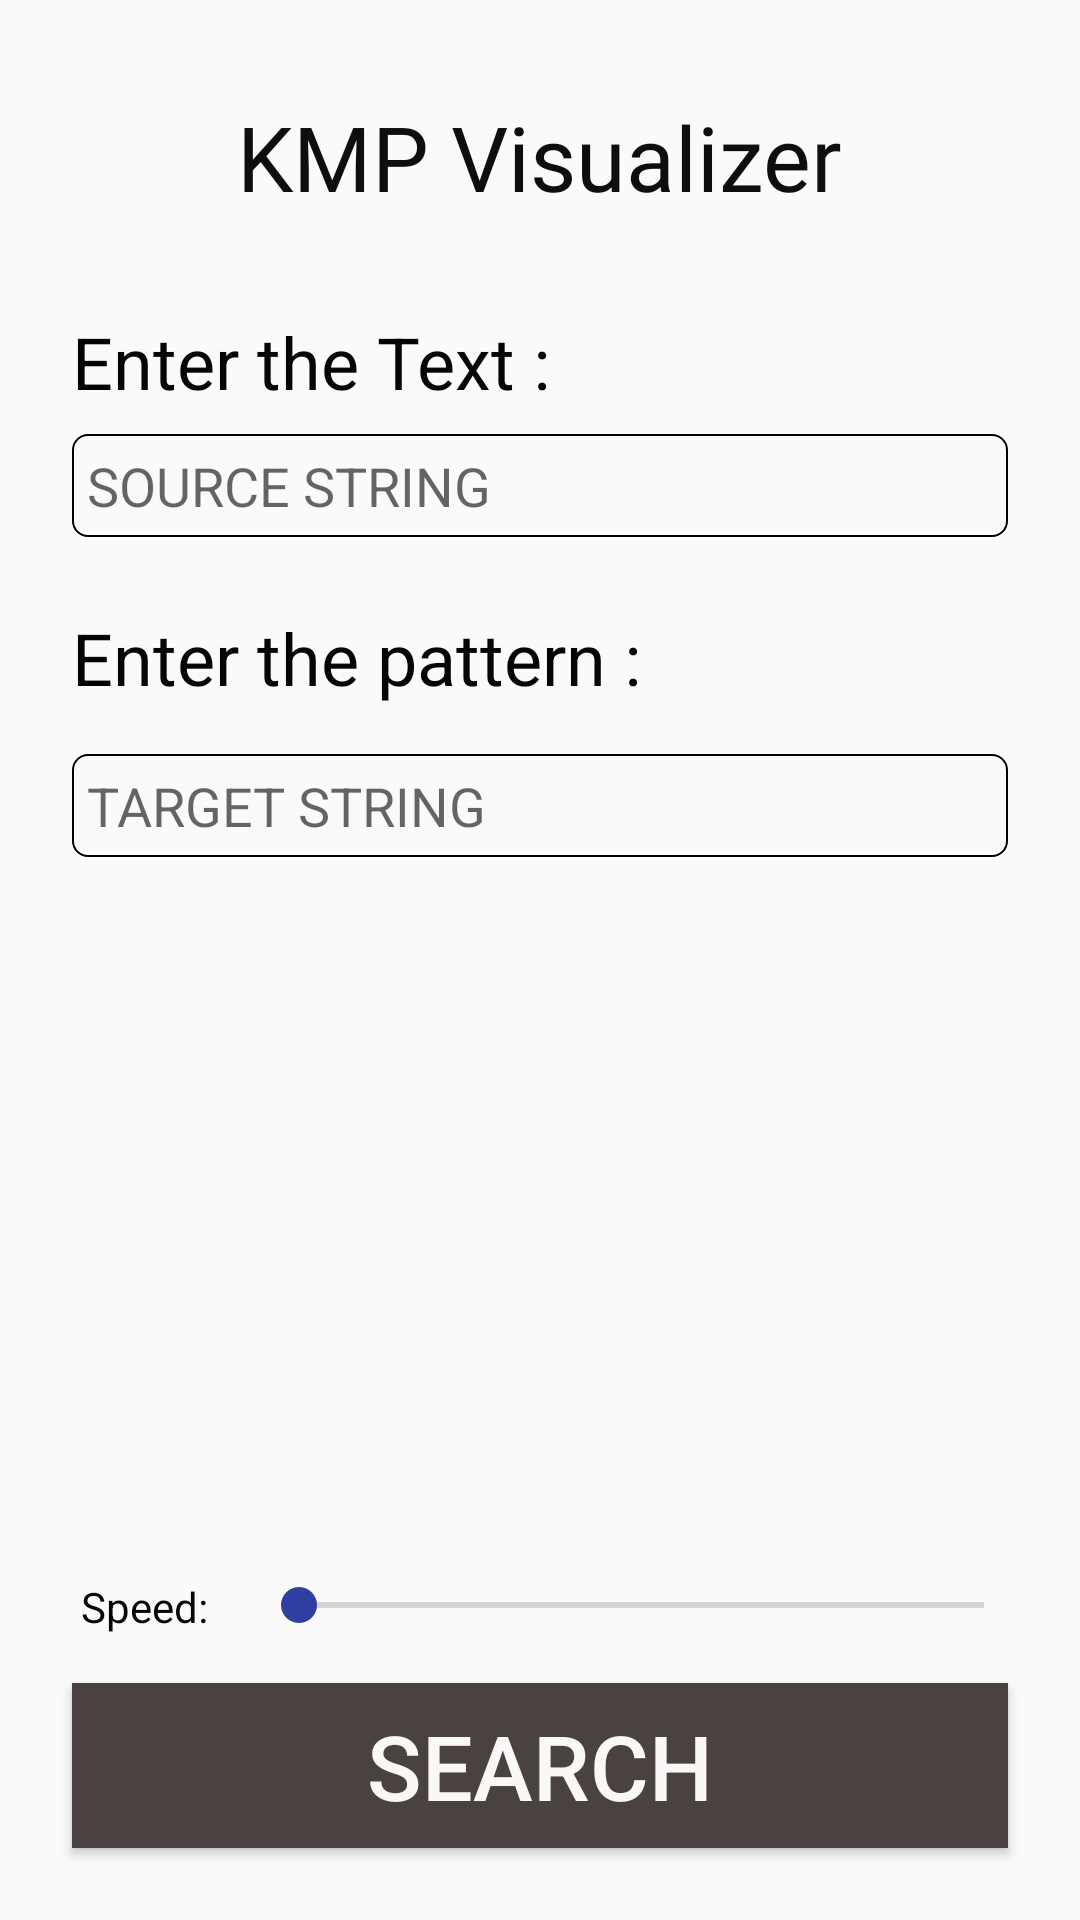

This screen was rendered from an Android layout file. Write that file and the resources it references.
<!-- AndroidManifest.xml: application theme AppTheme -->
<!-- res/layout/activity_kmp.xml -->
<?xml version="1.0" encoding="utf-8"?>
<androidx.constraintlayout.widget.ConstraintLayout xmlns:android="http://schemas.android.com/apk/res/android"
    xmlns:app="http://schemas.android.com/apk/res-auto"
    xmlns:tools="http://schemas.android.com/tools"
    android:layout_width="match_parent"
    android:layout_height="match_parent"
    tools:context=".kmp.KmpActivity">
    <EditText
        android:id="@+id/etSourceString"
        android:layout_width="0dp"
        android:layout_height="wrap_content"
        android:layout_marginTop="8dp"
        android:layout_marginEnd="24dp"
        android:background="@drawable/edit"
        android:hint="SOURCE STRING"
        android:padding="5dp"
        app:layout_constraintEnd_toEndOf="parent"
        app:layout_constraintStart_toStartOf="@+id/textView2"
        app:layout_constraintTop_toBottomOf="@+id/textView2" />

    <EditText
        android:id="@+id/etTargetString"
        android:layout_width="0dp"
        android:layout_height="wrap_content"
        android:layout_marginTop="16dp"
        android:layout_marginEnd="24dp"
        android:background="@drawable/edit"
        android:hint="TARGET STRING"
        android:padding="5dp"
        app:layout_constraintEnd_toEndOf="parent"
        app:layout_constraintStart_toStartOf="@+id/textView3"
        app:layout_constraintTop_toBottomOf="@+id/textView3" />

    <Button
        android:id="@+id/btnSearch"
        android:layout_width="0dp"
        android:layout_height="55dp"
        android:layout_marginStart="24dp"
        android:layout_marginEnd="24dp"
        android:layout_marginBottom="24dp"
        android:background="#4A4141"
        android:text="SEARCH"
        android:textColor="#FAF7F7"
        android:textSize="30sp"
        app:layout_constraintBottom_toBottomOf="parent"
        app:layout_constraintEnd_toEndOf="parent"
        app:layout_constraintStart_toStartOf="parent" />

    <TextView
        android:id="@+id/textView"
        android:layout_width="wrap_content"
        android:layout_height="wrap_content"
        android:layout_marginTop="32dp"
        android:fontFamily="@font/lemon"
        android:text="KMP Visualizer"
        android:textColor="#0E0E0E"
        android:textSize="30sp"
        app:layout_constraintEnd_toEndOf="parent"
        app:layout_constraintStart_toStartOf="parent"
        app:layout_constraintTop_toTopOf="parent" />

    <TextView
        android:id="@+id/textView2"
        android:layout_width="wrap_content"
        android:layout_height="wrap_content"
        android:layout_marginStart="24dp"
        android:layout_marginTop="32dp"
        android:text="Enter the Text :"
        android:textColor="#050505"
        android:textSize="24sp"
        app:layout_constraintStart_toStartOf="parent"
        app:layout_constraintTop_toBottomOf="@+id/textView" />

    <TextView
        android:id="@+id/textView3"
        android:layout_width="wrap_content"
        android:layout_height="wrap_content"
        android:layout_marginTop="24dp"
        android:text="Enter the pattern :"
        android:textColor="#050505"
        android:textSize="24sp"
        app:layout_constraintStart_toStartOf="@+id/etSourceString"
        app:layout_constraintTop_toBottomOf="@+id/etSourceString" />

    <TextView
        android:id="@+id/textView4"
        android:layout_width="wrap_content"
        android:layout_height="wrap_content"
        android:layout_marginTop="32dp"
        android:text="Visualization:"
        android:visibility="invisible"
        android:textColor="#101010"
        android:textSize="26sp"
        app:layout_constraintStart_toStartOf="@+id/etTargetString"
        app:layout_constraintTop_toBottomOf="@+id/etTargetString" />

    <HorizontalScrollView
        android:visibility="invisible"
        android:id="@+id/horizontalScrollView"
        android:layout_width="0dp"
        android:layout_height="wrap_content"
        android:layout_marginStart="24dp"
        android:scrollbars="none"
        android:layout_marginTop="24dp"
        android:layout_marginEnd="24dp"
        android:background="@drawable/edit"
        android:padding="5dp"
        app:layout_constraintEnd_toEndOf="parent"
        app:layout_constraintStart_toStartOf="parent"
        app:layout_constraintTop_toBottomOf="@+id/textView4">
        <ScrollView
            android:layout_width="match_parent"
            android:layout_height="match_parent">
            <LinearLayout
                android:layout_width="match_parent"
                android:layout_height="match_parent"
                android:orientation="vertical">
                <LinearLayout
                    android:layout_width="wrap_content"
                    android:layout_height="wrap_content"
                    android:orientation="vertical">

                    <TextView
                        android:id="@+id/tvResultString"
                        android:layout_width="match_parent"
                        android:layout_height="wrap_content"
                        android:layout_marginTop="0dp"
                        android:layout_marginEnd="0dp"
                        android:textSize="18sp" />

                </LinearLayout>
                <LinearLayout
                    android:layout_width="match_parent"
                    android:layout_height="wrap_content"
                    android:orientation="horizontal">

                    <TextView
                        android:id="@+id/tvLPSFakeResultString"
                        android:layout_width="wrap_content"
                        android:layout_height="wrap_content"
                        android:textColor="@android:color/white"
                        android:textSize="18sp"
                        android:visibility="invisible"/>

                    <TextView
                        android:id="@+id/tvLPSResultString"
                        android:layout_width="wrap_content"
                        android:layout_height="wrap_content"
                        android:textSize="18sp" />
                </LinearLayout>
            </LinearLayout>
        </ScrollView>
    </HorizontalScrollView>

    <LinearLayout
        android:layout_width="0dp"
        android:layout_height="wrap_content"
        android:layout_marginStart="16dp"
        android:layout_marginEnd="16dp"
        android:layout_marginBottom="16dp"
        android:orientation="horizontal"
        app:layout_constraintBottom_toTopOf="@+id/btnSearch"
        app:layout_constraintEnd_toEndOf="parent"
        app:layout_constraintStart_toStartOf="parent">

        <TextView
            android:id="@+id/textView45"
            android:layout_width="wrap_content"
            android:layout_height="wrap_content"
            android:layout_weight="1"
            android:gravity="center"
            android:text="Speed: "
            android:textColor="#070707" />

        <SeekBar
            android:id="@+id/kmp_speed"
            android:layout_width="wrap_content"
            android:layout_height="wrap_content"
            android:layout_weight="10" />
    </LinearLayout>

</androidx.constraintlayout.widget.ConstraintLayout>
<!-- resources referenced by this layout -->
<resources>
  <!-- drawable edit (drawable-v24) -->
  <?xml version="1.0" encoding="utf-8"?>
  <shape xmlns:android="http://schemas.android.com/apk/res/android"
      android:shape="rectangle">
  
      <corners android:radius="5dp"/>
      <stroke android:color="#000000" android:width="0.5dp" />
  
  </shape>
  <style name="AppTheme" parent="Theme.AppCompat.Light.NoActionBar">
          
          <item name="colorPrimary">@color/colorPrimary</item>
          <item name="colorPrimaryDark">@color/colorPrimaryDark</item>
          <item name="colorAccent">@color/colorAccent</item>
      </style>
  <color name="colorPrimary">#6200EE</color>
  <color name="colorPrimaryDark">#00acff</color>
  <color name="colorAccent">#303F9F</color>
</resources>
